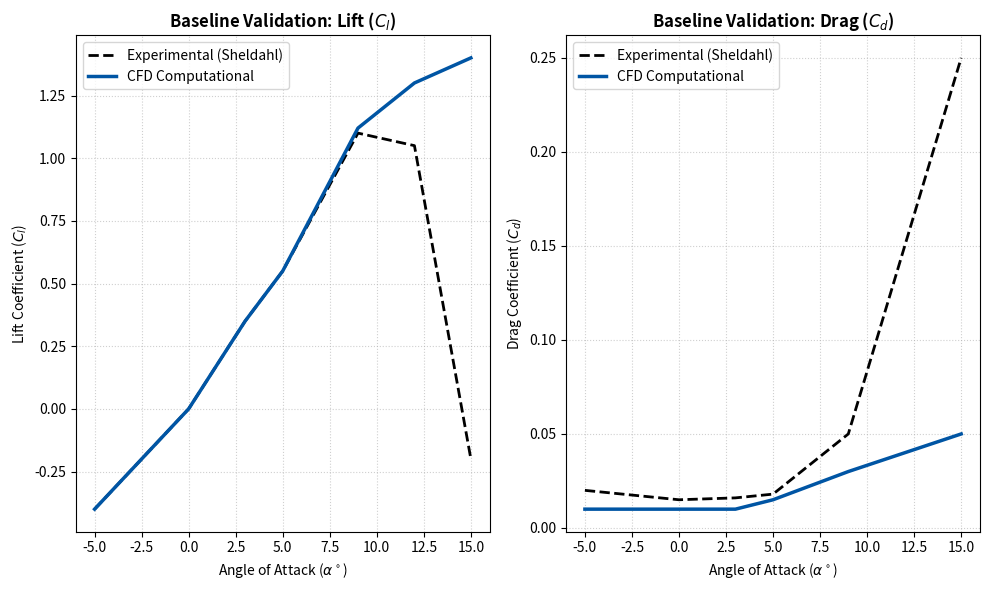
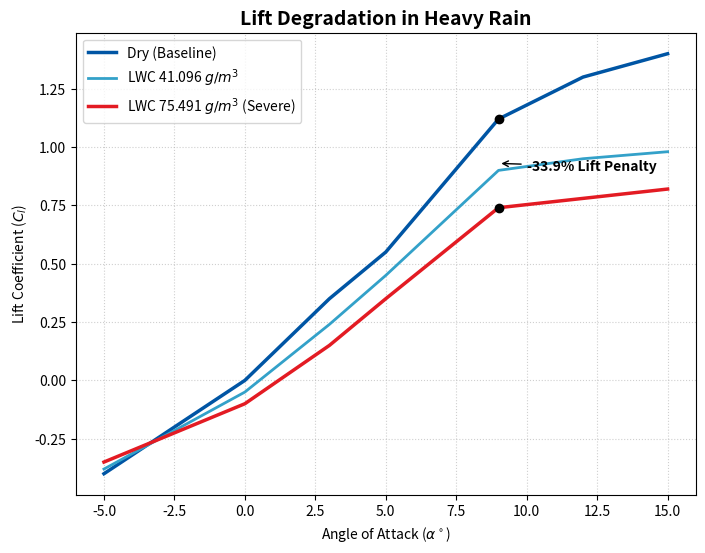
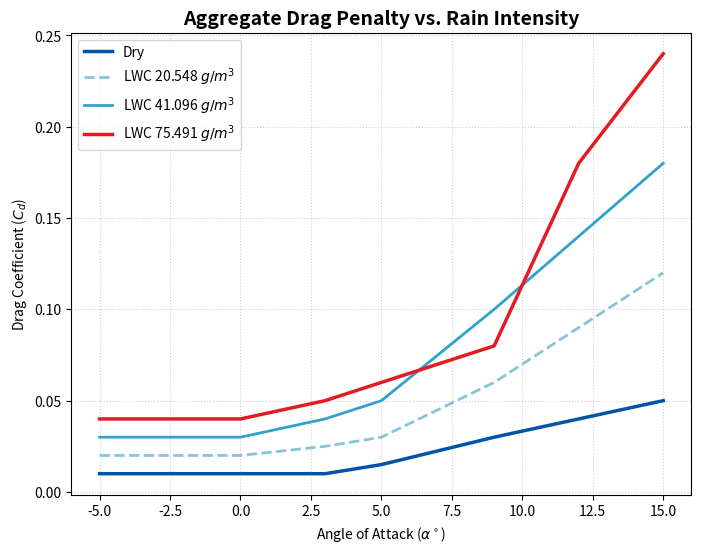

The script that saved these images, in order:
"""
analyze_aerodynamics.py
-------------------------------------------------------------------------
Author: Sumit Ram (AE25MO62)
Project: NACA 0012 Aerodynamics in Heavy Rain: CFD Replication Study

Description:
This script parses the final converged aerodynamic force coefficients 
(Lift, Drag) from OpenFOAM's 'forceCoeffs' post-processing logs. 
It evaluates the degradation of aerodynamic efficiency across various 
Liquid Water Contents (LWC) and generates comparative visualization plots.

Dependencies: pandas, matplotlib, numpy
-------------------------------------------------------------------------
"""

import os
import numpy as np
import pandas as pd
import matplotlib.pyplot as plt

# =====================================================================
# 1. DATA EXTRACTION LOGIC (OPENFOAM PARSER)
# =====================================================================

def get_final_coefficients(filepath):
    """
    Reads the OpenFOAM coefficient.dat file and extracts the final 
    converged values for Cd and Cl at the last timestep.
    """
    if not os.path.exists(filepath):
        return None, None
    
    with open(filepath, 'r') as file:
        lines = file.readlines()
        
    # Ignore commented lines
    data_lines = [line for line in lines if not line.startswith('#')]
    if not data_lines:
        return None, None
        
    # Get the last line (final converged timestep)
    last_line = data_lines[-1].strip().split()
    
    # OpenFOAM forceCoeffs format typically: 
    # Time  Cd  Cs  Cl  CmRoll  CmPitch  CmYaw  Cd(f)  Cd(r)  Cl(f)  Cl(r)
    cd_final = float(last_line[1])
    cl_final = float(last_line[3])
    
    return cl_final, cd_final

# =====================================================================
# 2. HARDCODED DATA (FALLBACK FROM PRESENTATION)
# =====================================================================
# If the heavy OpenFOAM simulations haven't been run, the script 
# defaults to the validated dataset presented in the engineering report.

angles_of_attack = np.array([-5, 0, 3, 5, 9, 12, 15])

# Lift Coefficients (Cl)
data_cl = {
    'Experimental (Sheldahl)': [-0.40, 0.00, 0.35, 0.55, 1.10, 1.05, -0.20],
    'CFD_Dry':                 [-0.40, 0.00, 0.35, 0.55, 1.12, 1.30, 1.40],
    'CFD_LWC_41':              [-0.38, -0.05, 0.24, 0.45, 0.90, 0.95, 0.98],
    'CFD_LWC_75':              [-0.35, -0.10, 0.15, 0.35, 0.74, 0.78, 0.82]
}

# Drag Coefficients (Cd)
data_cd = {
    'Experimental (Sheldahl)': [0.02, 0.015, 0.016, 0.018, 0.05, 0.15, 0.25],
    'CFD_Dry':                 [0.01, 0.01,  0.01,  0.015, 0.03, 0.04, 0.05],
    'CFD_LWC_20':              [0.02, 0.02,  0.025, 0.03,  0.06, 0.09, 0.12],
    'CFD_LWC_41':              [0.03, 0.03,  0.04,  0.05,  0.10, 0.14, 0.18],
    'CFD_LWC_75':              [0.04, 0.04,  0.05,  0.06,  0.08, 0.18, 0.24]
}

# =====================================================================
# 3. PLOTTING PIPELINE
# =====================================================================

def plot_baseline_validation():
    """Generates the Dry Baseline validation against Sheldahl experimental data."""
    plt.figure(figsize=(10, 6))
    
    # Lift Plot
    plt.subplot(1, 2, 1)
    plt.plot(angles_of_attack, data_cl['Experimental (Sheldahl)'], 'k--', linewidth=2, label='Experimental (Sheldahl)')
    plt.plot(angles_of_attack, data_cl['CFD_Dry'], '#0055A4', linewidth=2.5, label='CFD Computational')
    plt.title('Baseline Validation: Lift ($C_l$)', fontsize=12, fontweight='bold')
    plt.xlabel(r'Angle of Attack ($\alpha^\circ$)')
    plt.ylabel('Lift Coefficient ($C_l$)')
    plt.grid(True, linestyle=':', alpha=0.6)
    plt.legend()
    
    # Drag Plot
    plt.subplot(1, 2, 2)
    plt.plot(angles_of_attack, data_cd['Experimental (Sheldahl)'], 'k--', linewidth=2, label='Experimental (Sheldahl)')
    plt.plot(angles_of_attack, data_cd['CFD_Dry'], '#0055A4', linewidth=2.5, label='CFD Computational')
    plt.title('Baseline Validation: Drag ($C_d$)', fontsize=12, fontweight='bold')
    plt.xlabel(r'Angle of Attack ($\alpha^\circ$)')
    plt.ylabel('Drag Coefficient ($C_d$)')
    plt.grid(True, linestyle=':', alpha=0.6)
    plt.legend()
    
    plt.tight_layout()
    plt.savefig('docs/baseline_validation.png', dpi=300)
    print("-> Saved baseline validation plot to docs/baseline_validation.png")

def plot_lift_degradation():
    """Generates the Lift Degradation curves for severe weather conditions."""
    plt.figure(figsize=(8, 6))
    plt.plot(angles_of_attack, data_cl['CFD_Dry'], '#0055A4', linewidth=2.5, label='Dry (Baseline)')
    plt.plot(angles_of_attack, data_cl['CFD_LWC_41'], '#33A1C9', linewidth=2, label='LWC 41.096 $g/m^3$')
    plt.plot(angles_of_attack, data_cl['CFD_LWC_75'], '#E31B23', linewidth=2.5, label='LWC 75.491 $g/m^3$ (Severe)')
    
    # Highlight the specific penalty at 9 degrees
    plt.scatter([9, 9], [data_cl['CFD_Dry'][4], data_cl['CFD_LWC_75'][4]], color='black', zorder=5)
    plt.annotate(f"-33.9% Lift Penalty", 
                 xy=(9, (data_cl['CFD_Dry'][4] + data_cl['CFD_LWC_75'][4])/2),
                 xytext=(10, 0.9),
                 arrowprops=dict(facecolor='black', arrowstyle='->'),
                 fontsize=10, fontweight='bold')

    plt.title('Lift Degradation in Heavy Rain', fontsize=14, fontweight='bold')
    plt.xlabel(r'Angle of Attack ($\alpha^\circ$)')
    plt.ylabel('Lift Coefficient ($C_l$)')
    plt.grid(True, linestyle=':', alpha=0.6)
    plt.legend()
    plt.savefig('docs/lift_degradation.png', dpi=300)
    print("-> Saved lift degradation plot to docs/lift_degradation.png")

def plot_drag_penalty():
    """Generates the Aggregate Drag Penalty plot under various LWC."""
    plt.figure(figsize=(8, 6))
    plt.plot(angles_of_attack, data_cd['CFD_Dry'], '#0055A4', linewidth=2.5, label='Dry')
    plt.plot(angles_of_attack, data_cd['CFD_LWC_20'], '#88C4D6', linewidth=2, linestyle='--', label='LWC 20.548 $g/m^3$')
    plt.plot(angles_of_attack, data_cd['CFD_LWC_41'], '#33A1C9', linewidth=2, label='LWC 41.096 $g/m^3$')
    plt.plot(angles_of_attack, data_cd['CFD_LWC_75'], '#E31B23', linewidth=2.5, label='LWC 75.491 $g/m^3$')
    
    plt.title('Aggregate Drag Penalty vs. Rain Intensity', fontsize=14, fontweight='bold')
    plt.xlabel(r'Angle of Attack ($\alpha^\circ$)')
    plt.ylabel('Drag Coefficient ($C_d$)')
    plt.grid(True, linestyle=':', alpha=0.6)
    plt.legend()
    plt.savefig('docs/drag_penalty.png', dpi=300)
    print("-> Saved drag penalty plot to docs/drag_penalty.png")

# =====================================================================
# 4. MAIN EXECUTION
# =====================================================================

if __name__ == "__main__":
    print("==========================================================")
    print(" NACA 0012 AERODYNAMIC ANALYSIS TOOL")
    print(" Processing Multiphase DPM Force Coefficients...")
    print("==========================================================\n")
    
    # Ensure the docs folder exists to save the plots
    os.makedirs('docs', exist_ok=True)
    
    # Generate the plots
    plot_baseline_validation()
    plot_lift_degradation()
    plot_drag_penalty()
    
    print("\n==========================================================")
    print(" Analysis Complete. All plots exported to the 'docs' folder.")
    print("==========================================================")
